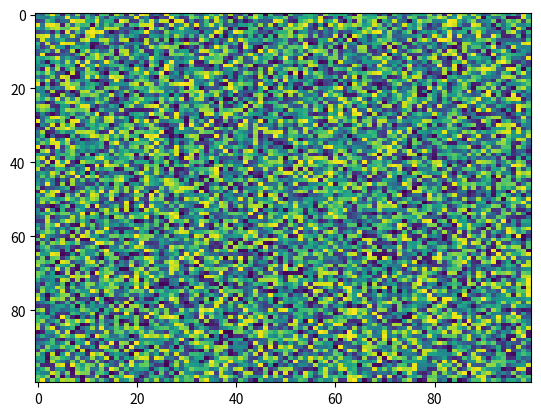

This chart was generated by the following Python code:
import matplotlib.pyplot as plt
import numpy as np
X = np.random.rand(100, 100)
plt.imshow(X, 'viridis', None, resample=None, aspect='auto', interpolation='nearest', interpolation_stage=None)
